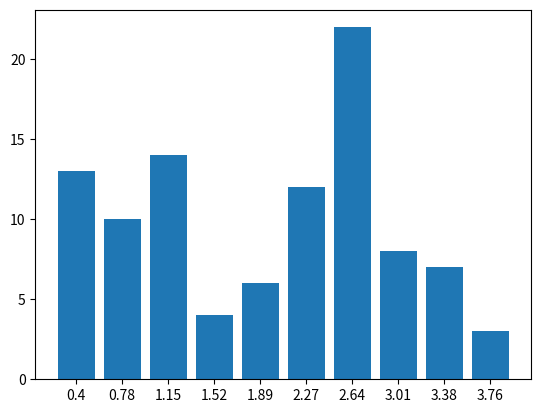

Here is the Python script that generated this plot:
import random
import matplotlib.pyplot as plt


def func(x):
    if x == 0 or x == 2 or x == 4:
        return 0
    if 0 < x < 2:
        return 1 / 4 * x
    return 1 / 4 * x - 0.5


if __name__ == '__main__':
    M = 0.5
    a, b = 0, 4
    random_arr = []
    while len(random_arr) < 100:
        x = a + random.random() * (b - a)
        nu = random.random() * M
        if func(x) <= nu:
            random_arr.append(x)
    math_wait = sum(random_arr) / len(random_arr)
    print(f'Матожидание: {math_wait}')
    dispersion = sum([(x - math_wait) ** 2 for x in random_arr])
    print(f'Дисперсия: {dispersion / (1 / (len(random_arr) - 1))}')
    inter_length = (max(random_arr) - min(random_arr)) / 10
    intervals = [min(random_arr)]
    for i in range(10):
        intervals.append(intervals[i] + inter_length)
    frequency_dict = dict()
    for i in range(1, len(intervals)):
        counter = 0
        for var in random_arr:
            if intervals[i - 1] <= var <= intervals[i]:
                counter += 1
        frequency_dict[f'{round(intervals[i], 2)}'] = counter
    print()
    plt.bar(frequency_dict.keys(), frequency_dict.values())
    plt.show()
